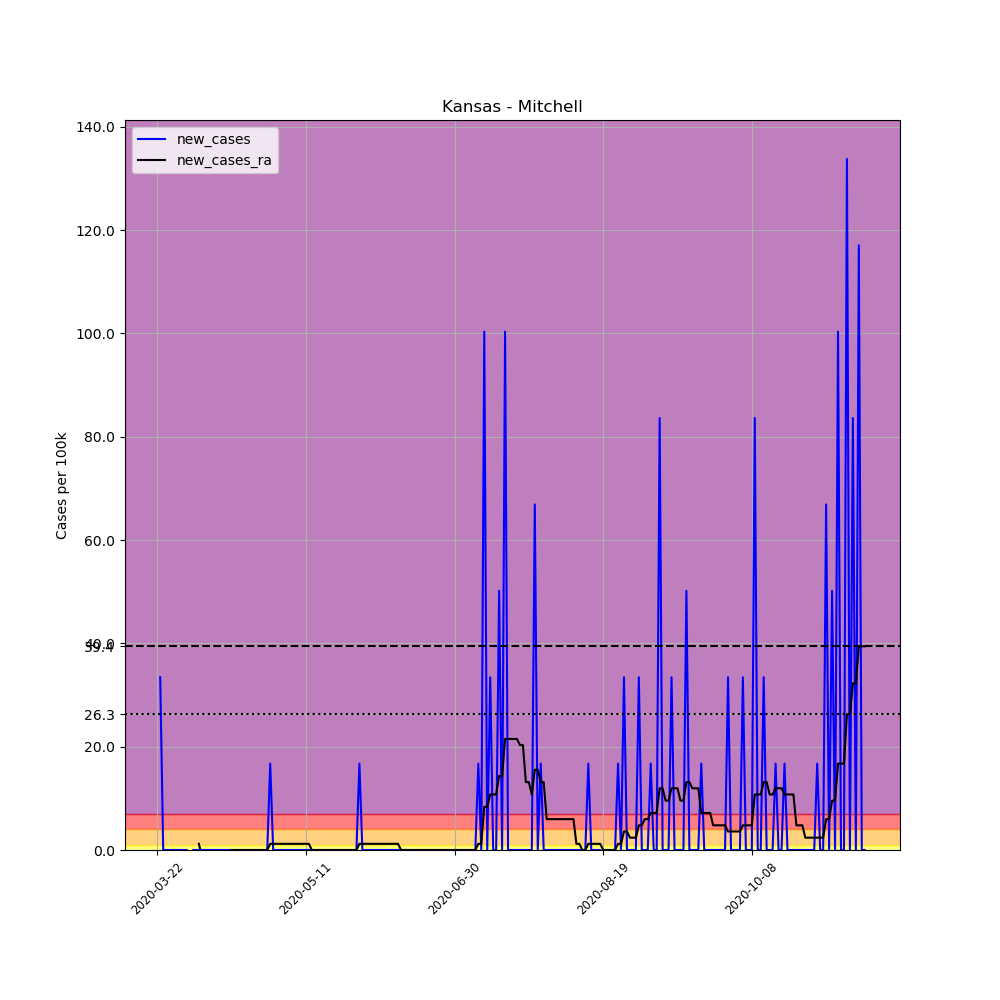

The table this chart was drawn from, first rows:
, date, county, state, fips, cases, deaths, COUNTY, STNAME, CTYNAME, POPESTIMATE2019, per_100k, new_cases, new_cases_ra
257229, 2020-03-22, Mitchell, Kansas, 20123, 1, 0, 123, Kansas, Mitchell, 5979, 16.73, , 
257230, 2020-03-23, Mitchell, Kansas, 20123, 3, 0, 123, Kansas, Mitchell, 5979, 50.18, 33.45, 
257231, 2020-03-24, Mitchell, Kansas, 20123, 3, 0, 123, Kansas, Mitchell, 5979, 50.18, 0.0, 
257232, 2020-03-25, Mitchell, Kansas, 20123, 3, 0, 123, Kansas, Mitchell, 5979, 50.18, 0.0, 
257233, 2020-03-26, Mitchell, Kansas, 20123, 3, 0, 123, Kansas, Mitchell, 5979, 50.18, 0.0, 
257234, 2020-03-27, Mitchell, Kansas, 20123, 3, 0, 123, Kansas, Mitchell, 5979, 50.18, 0.0, 
257235, 2020-03-28, Mitchell, Kansas, 20123, 3, 0, 123, Kansas, Mitchell, 5979, 50.18, 0.0, 
257236, 2020-03-29, Mitchell, Kansas, 20123, 3, 0, 123, Kansas, Mitchell, 5979, 50.18, 0.0, 
257237, 2020-03-30, Mitchell, Kansas, 20123, 3, 0, 123, Kansas, Mitchell, 5979, 50.18, 0.0, 
257238, 2020-03-31, Mitchell, Kansas, 20123, 3, 0, 123, Kansas, Mitchell, 5979, 50.18, 0.0, 
257239, 2020-04-01, Mitchell, Kansas, 20123, 3, 0, 123, Kansas, Mitchell, 5979, 50.18, 0.0, 
257240, 2020-04-02, Mitchell, Kansas, 20123, 2, 0, 123, Kansas, Mitchell, 5979, 33.45, -16.73, 
257241, 2020-04-03, Mitchell, Kansas, 20123, 2, 0, 123, Kansas, Mitchell, 5979, 33.45, 0.0, 
257242, 2020-04-04, Mitchell, Kansas, 20123, 2, 0, 123, Kansas, Mitchell, 5979, 33.45, 0.0, 
257243, 2020-04-05, Mitchell, Kansas, 20123, 2, 0, 123, Kansas, Mitchell, 5979, 33.45, 0.0, 1.195
257244, 2020-04-06, Mitchell, Kansas, 20123, 2, 0, 123, Kansas, Mitchell, 5979, 33.45, 0.0, -1.195
257245, 2020-04-07, Mitchell, Kansas, 20123, 2, 0, 123, Kansas, Mitchell, 5979, 33.45, 0.0, -1.195
257246, 2020-04-08, Mitchell, Kansas, 20123, 2, 0, 123, Kansas, Mitchell, 5979, 33.45, 0.0, -1.195
257247, 2020-04-09, Mitchell, Kansas, 20123, 2, 0, 123, Kansas, Mitchell, 5979, 33.45, 0.0, -1.195
257248, 2020-04-10, Mitchell, Kansas, 20123, 2, 0, 123, Kansas, Mitchell, 5979, 33.45, 0.0, -1.195
257249, 2020-04-11, Mitchell, Kansas, 20123, 2, 0, 123, Kansas, Mitchell, 5979, 33.45, 0.0, -1.195
257250, 2020-04-12, Mitchell, Kansas, 20123, 2, 0, 123, Kansas, Mitchell, 5979, 33.45, 0.0, -1.195
257251, 2020-04-13, Mitchell, Kansas, 20123, 2, 0, 123, Kansas, Mitchell, 5979, 33.45, 0.0, -1.195
257252, 2020-04-14, Mitchell, Kansas, 20123, 2, 0, 123, Kansas, Mitchell, 5979, 33.45, 0.0, -1.195
257253, 2020-04-15, Mitchell, Kansas, 20123, 2, 0, 123, Kansas, Mitchell, 5979, 33.45, 0.0, -1.195
257254, 2020-04-16, Mitchell, Kansas, 20123, 2, 0, 123, Kansas, Mitchell, 5979, 33.45, 0.0, 0.0
257255, 2020-04-17, Mitchell, Kansas, 20123, 2, 0, 123, Kansas, Mitchell, 5979, 33.45, 0.0, 0.0
257256, 2020-04-18, Mitchell, Kansas, 20123, 2, 0, 123, Kansas, Mitchell, 5979, 33.45, 0.0, 0.0
257257, 2020-04-19, Mitchell, Kansas, 20123, 2, 0, 123, Kansas, Mitchell, 5979, 33.45, 0.0, 0.0
257258, 2020-04-20, Mitchell, Kansas, 20123, 2, 0, 123, Kansas, Mitchell, 5979, 33.45, 0.0, 0.0
257259, 2020-04-21, Mitchell, Kansas, 20123, 2, 0, 123, Kansas, Mitchell, 5979, 33.45, 0.0, 0.0
257260, 2020-04-22, Mitchell, Kansas, 20123, 2, 0, 123, Kansas, Mitchell, 5979, 33.45, 0.0, 0.0
257261, 2020-04-23, Mitchell, Kansas, 20123, 2, 0, 123, Kansas, Mitchell, 5979, 33.45, 0.0, 0.0
257262, 2020-04-24, Mitchell, Kansas, 20123, 2, 0, 123, Kansas, Mitchell, 5979, 33.45, 0.0, 0.0
257263, 2020-04-25, Mitchell, Kansas, 20123, 2, 0, 123, Kansas, Mitchell, 5979, 33.45, 0.0, 0.0
257264, 2020-04-26, Mitchell, Kansas, 20123, 2, 0, 123, Kansas, Mitchell, 5979, 33.45, 0.0, 0.0
257265, 2020-04-27, Mitchell, Kansas, 20123, 2, 0, 123, Kansas, Mitchell, 5979, 33.45, 0.0, 0.0
257266, 2020-04-28, Mitchell, Kansas, 20123, 2, 0, 123, Kansas, Mitchell, 5979, 33.45, 0.0, 0.0
257267, 2020-04-29, Mitchell, Kansas, 20123, 3, 0, 123, Kansas, Mitchell, 5979, 50.18, 16.73, 1.195
257268, 2020-04-30, Mitchell, Kansas, 20123, 3, 0, 123, Kansas, Mitchell, 5979, 50.18, 0.0, 1.195
257269, 2020-05-01, Mitchell, Kansas, 20123, 3, 0, 123, Kansas, Mitchell, 5979, 50.18, 0.0, 1.195
257270, 2020-05-02, Mitchell, Kansas, 20123, 3, 0, 123, Kansas, Mitchell, 5979, 50.18, 0.0, 1.195
257271, 2020-05-03, Mitchell, Kansas, 20123, 3, 0, 123, Kansas, Mitchell, 5979, 50.18, 0.0, 1.195
257272, 2020-05-04, Mitchell, Kansas, 20123, 3, 0, 123, Kansas, Mitchell, 5979, 50.18, 0.0, 1.195
257273, 2020-05-05, Mitchell, Kansas, 20123, 3, 0, 123, Kansas, Mitchell, 5979, 50.18, 0.0, 1.195
257274, 2020-05-06, Mitchell, Kansas, 20123, 3, 0, 123, Kansas, Mitchell, 5979, 50.18, 0.0, 1.195
257275, 2020-05-07, Mitchell, Kansas, 20123, 3, 0, 123, Kansas, Mitchell, 5979, 50.18, 0.0, 1.195
257276, 2020-05-08, Mitchell, Kansas, 20123, 3, 0, 123, Kansas, Mitchell, 5979, 50.18, 0.0, 1.195
257277, 2020-05-09, Mitchell, Kansas, 20123, 3, 0, 123, Kansas, Mitchell, 5979, 50.18, 0.0, 1.195
257278, 2020-05-10, Mitchell, Kansas, 20123, 3, 0, 123, Kansas, Mitchell, 5979, 50.18, 0.0, 1.195
257279, 2020-05-11, Mitchell, Kansas, 20123, 3, 0, 123, Kansas, Mitchell, 5979, 50.18, 0.0, 1.195
257280, 2020-05-12, Mitchell, Kansas, 20123, 3, 0, 123, Kansas, Mitchell, 5979, 50.18, 0.0, 1.195
257281, 2020-05-13, Mitchell, Kansas, 20123, 3, 0, 123, Kansas, Mitchell, 5979, 50.18, 0.0, 0.0
257282, 2020-05-14, Mitchell, Kansas, 20123, 3, 0, 123, Kansas, Mitchell, 5979, 50.18, 0.0, 0.0
257283, 2020-05-15, Mitchell, Kansas, 20123, 3, 0, 123, Kansas, Mitchell, 5979, 50.18, 0.0, 0.0
257284, 2020-05-16, Mitchell, Kansas, 20123, 3, 0, 123, Kansas, Mitchell, 5979, 50.18, 0.0, 0.0
257285, 2020-05-17, Mitchell, Kansas, 20123, 3, 0, 123, Kansas, Mitchell, 5979, 50.18, 0.0, 0.0
257286, 2020-05-18, Mitchell, Kansas, 20123, 3, 0, 123, Kansas, Mitchell, 5979, 50.18, 0.0, 0.0
257287, 2020-05-19, Mitchell, Kansas, 20123, 3, 0, 123, Kansas, Mitchell, 5979, 50.18, 0.0, 0.0
257288, 2020-05-20, Mitchell, Kansas, 20123, 3, 0, 123, Kansas, Mitchell, 5979, 50.18, 0.0, 0.0
... 179 more rows
